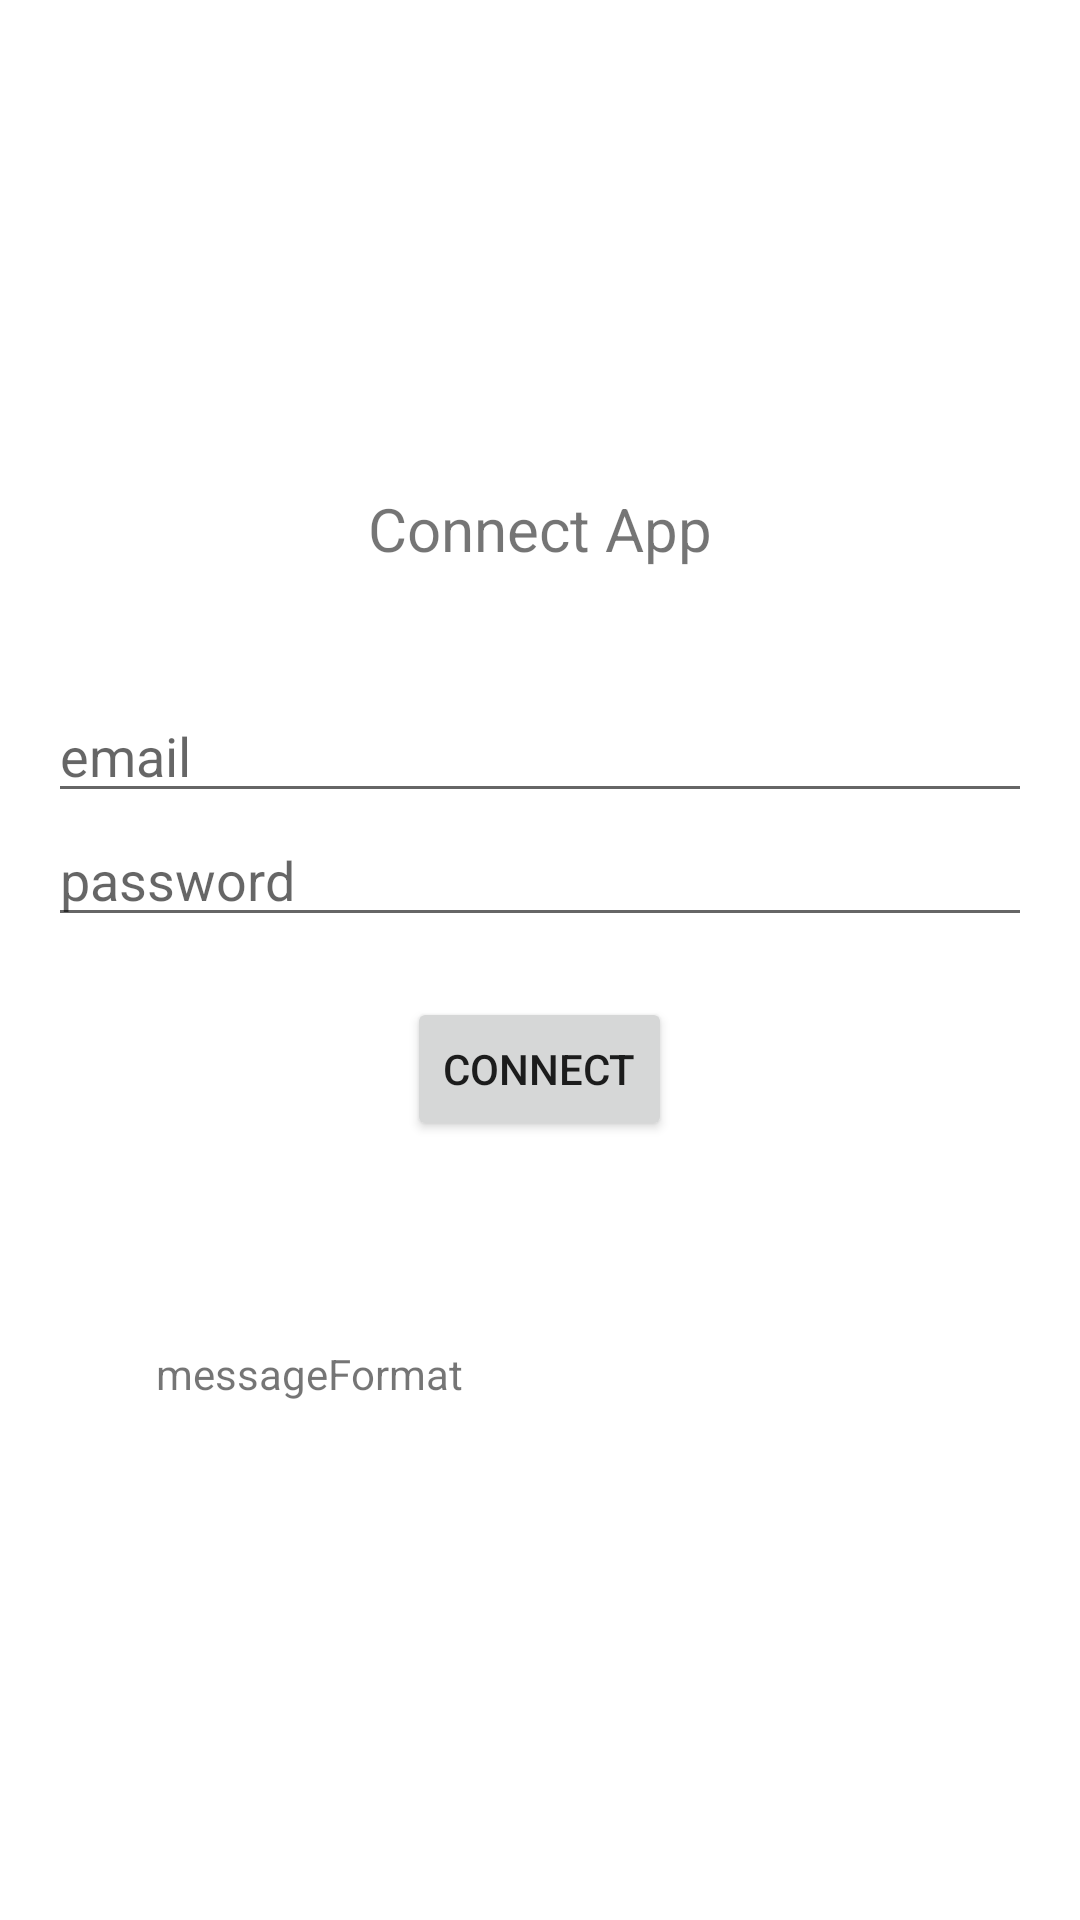

Reconstruct the res/layout file that produces this screen, plus the resources it refers to.
<!-- AndroidManifest.xml: application theme Theme.App_spdcash -->
<!-- res/layout/activity_register.xml -->
<LinearLayout xmlns:android="http://schemas.android.com/apk/res/android"
    xmlns:tools="http://schemas.android.com/tools"
    android:layout_width="match_parent"
    android:layout_height="match_parent"
    android:orientation="vertical"
    android:gravity="center_vertical"
    android:paddingBottom="16dp"
    android:paddingLeft="16dp"
    android:paddingRight="16dp"
    android:paddingTop="16dp"
    tools:context=".RegisterActivity">

    <TextView
        android:text="@string/connect_app"
        android:textSize="20sp"
        android:layout_marginBottom="40dp"
        android:layout_width="wrap_content"
        android:layout_gravity="center_horizontal"
        android:layout_height="wrap_content" />

    <EditText
        android:id="@+id/et_email"
        android:layout_width="fill_parent"
        android:layout_height="wrap_content"
        android:hint="@string/email"
        android:imeOptions="actionNext"
        android:inputType="textEmailAddress"
        android:singleLine="true" />

    <EditText
        android:id="@+id/et_password"
        android:inputType="textPassword"
        android:layout_width="fill_parent"
        android:singleLine="true"
        android:imeOptions="actionNext"
        android:layout_height="wrap_content"
        android:hint="@string/password" />

    <Button
        android:id="@+id/btn_send"
        android:layout_width="wrap_content"
        android:layout_height="wrap_content"
        android:layout_gravity="center_horizontal"
        android:layout_marginTop="20dp"
        android:text="@string/connect" />

    <ProgressBar
        android:id="@+id/pb_loader"
        android:layout_gravity="center_horizontal"
        android:layout_marginTop="10dp"
        android:visibility="invisible"
        android:layout_width="wrap_content"
        android:layout_height="wrap_content" />

    <TextView
        android:id="@+id/tv_error"
        android:layout_width="256dp"
        android:layout_height="wrap_content"
        android:layout_gravity="center"
        android:layout_marginStart="10dp"
        android:layout_marginTop="10dp"
        android:layout_marginEnd="10dp"
        android:layout_marginBottom="10dp"
        android:text="@string/messageformat" />


</LinearLayout>
<!-- resources referenced by this layout -->
<resources>
  <string name="connect">connect</string>
  <string name="connect_app">Connect App</string>
  <string name="email">email</string>
  <string name="messageformat">messageFormat</string>
  <string name="password">password</string>
  <style name="Theme.App_spdcash" parent="Theme.MaterialComponents.DayNight.DarkActionBar">
          
          <item name="colorPrimary">@color/colorPrimary</item>
          <item name="colorPrimaryVariant">@color/colorAccent</item>
          <item name="colorOnPrimary">@color/white</item>
          
          <item name="colorSecondary">@color/teal_200</item>
          <item name="colorSecondaryVariant">@color/teal_700</item>
          <item name="colorOnSecondary">@color/black</item>
          
          <item name="android:statusBarColor" tools:targetApi="l">?attr/colorPrimaryVariant</item>
          
      </style>
  <!-- not gathered from this repository: default colours our renderer supplied (Android Studio template values) -->
  <color name="teal_200">#FF03DAC5</color>
  <color name="teal_700">#FF018786</color>
  <color name="black">#FF000000</color>
  <color name="white">#FFFFFFFF</color>
  <color name="colorPrimary">#FF6200EE</color>
  <color name="colorAccent">#FF03DAC5</color>
</resources>
